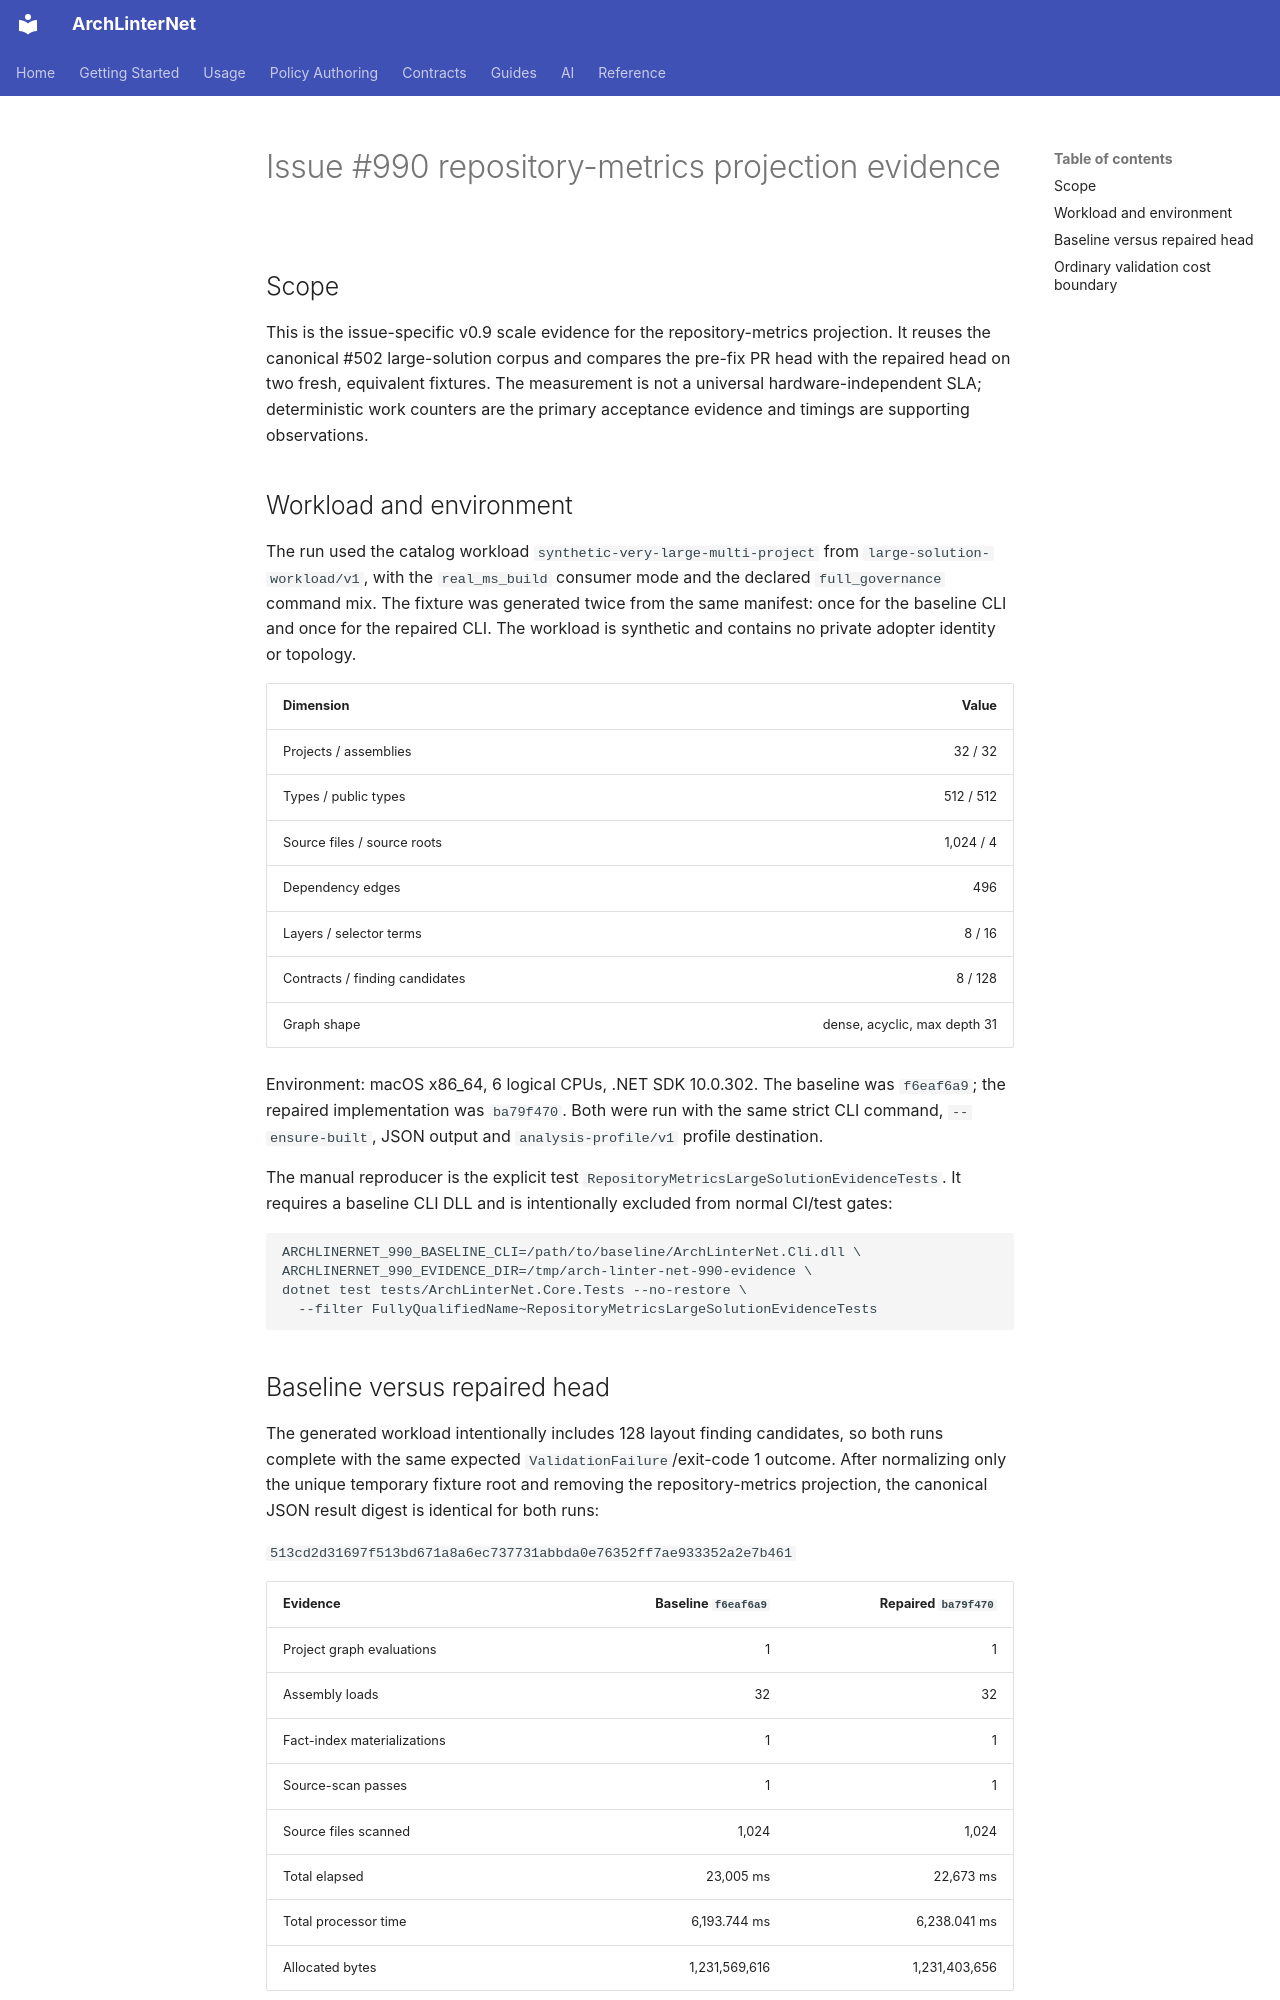

repository: eugenemalaschuk-source/arch-linter-net · page: internal/large-solution-benchmarking/issue-990-repository-metrics-evidence/index.html · generator: mkdocs

# Issue #990 repository-metrics projection evidence

## Scope

This is the issue-specific v0.9 scale evidence for the repository-metrics
projection. It reuses the canonical #502 large-solution corpus and compares the
pre-fix PR head with the repaired head on two fresh, equivalent fixtures. The
measurement is not a universal hardware-independent SLA; deterministic work
counters are the primary acceptance evidence and timings are supporting
observations.

## Workload and environment

The run used the catalog workload `synthetic-very-large-multi-project` from
`large-solution-workload/v1`, with the `real_ms_build` consumer mode and the
declared `full_governance` command mix. The fixture was generated twice from the
same manifest: once for the baseline CLI and once for the repaired CLI. The
workload is synthetic and contains no private adopter identity or topology.

| Dimension | Value |
|---|---:|
| Projects / assemblies | 32 / 32 |
| Types / public types | 512 / 512 |
| Source files / source roots | 1,024 / 4 |
| Dependency edges | 496 |
| Layers / selector terms | 8 / 16 |
| Contracts / finding candidates | 8 / 128 |
| Graph shape | dense, acyclic, max depth 31 |

Environment: macOS x86_64, 6 logical CPUs, .NET SDK 10.0.302. The baseline was
`f6eaf6a9`; the repaired implementation was `ba79f470`. Both were run with the
same strict CLI command, `--ensure-built`, JSON output and `analysis-profile/v1`
profile destination.

The manual reproducer is the explicit test
`RepositoryMetricsLargeSolutionEvidenceTests`. It requires a baseline CLI DLL
and is intentionally excluded from normal CI/test gates:

```text
ARCHLINERNET_990_BASELINE_CLI=/path/to/baseline/ArchLinterNet.Cli.dll \
ARCHLINERNET_990_EVIDENCE_DIR=/tmp/arch-linter-net-990-evidence \
dotnet test tests/ArchLinterNet.Core.Tests --no-restore \
  --filter FullyQualifiedName~RepositoryMetricsLargeSolutionEvidenceTests
```
